Run: headless pygame with SDL's dummy video driver; simulated clock (each Clock.tick advances the game by its frame time, no real sleeping); random seed 0; keys injected as events and as key.get_pressed() state; no mouse input.
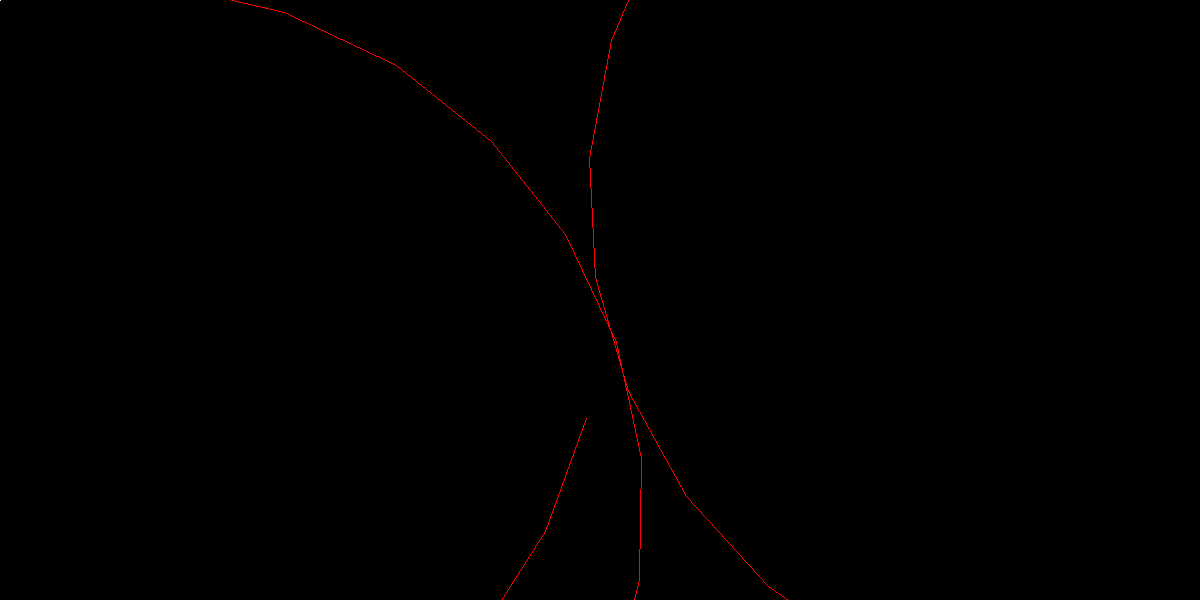
Frame 1 of 4 · flips 1–60 · no input
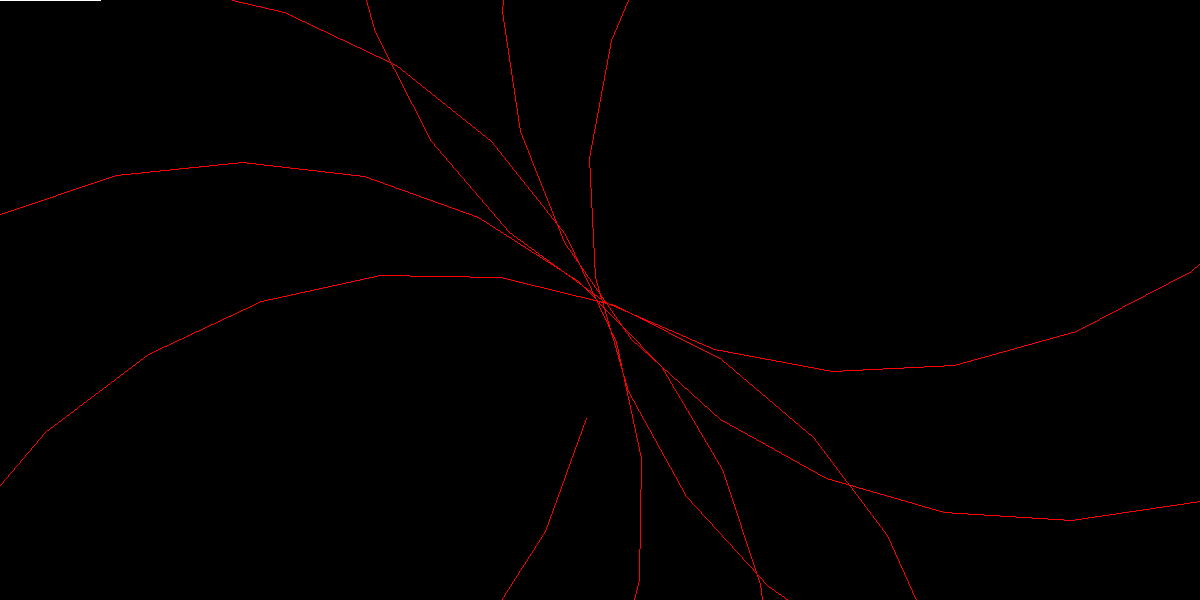
Frame 2 of 4 · flips 61–180 · tapped SPACE, RETURN · held RIGHT (→), D
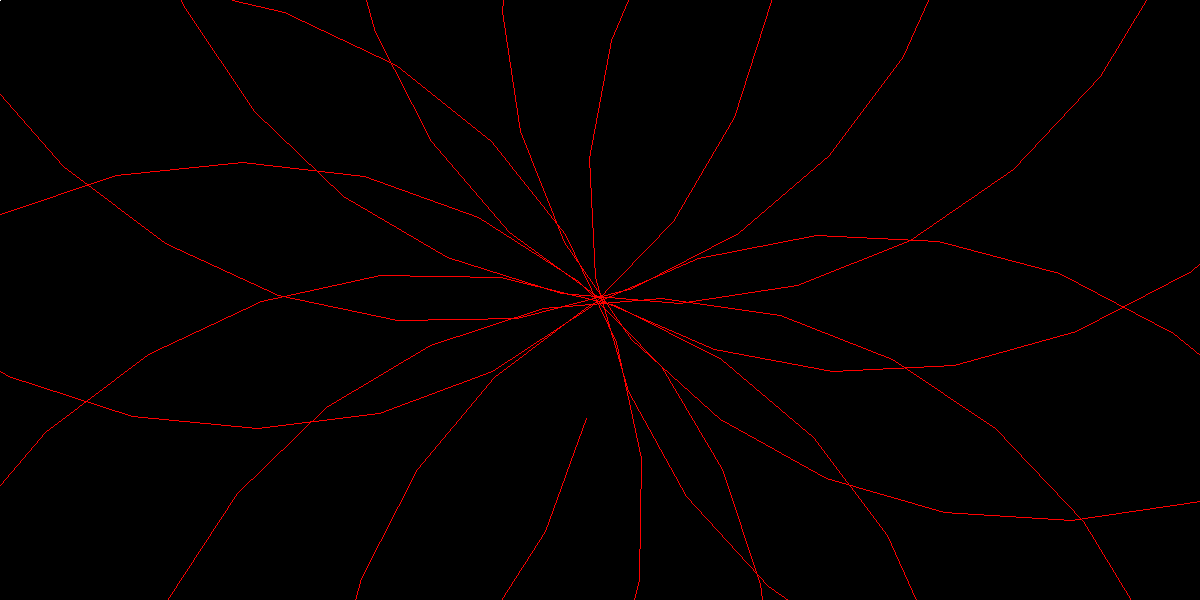
Frame 3 of 4 · flips 181–300 · held DOWN (↓), S
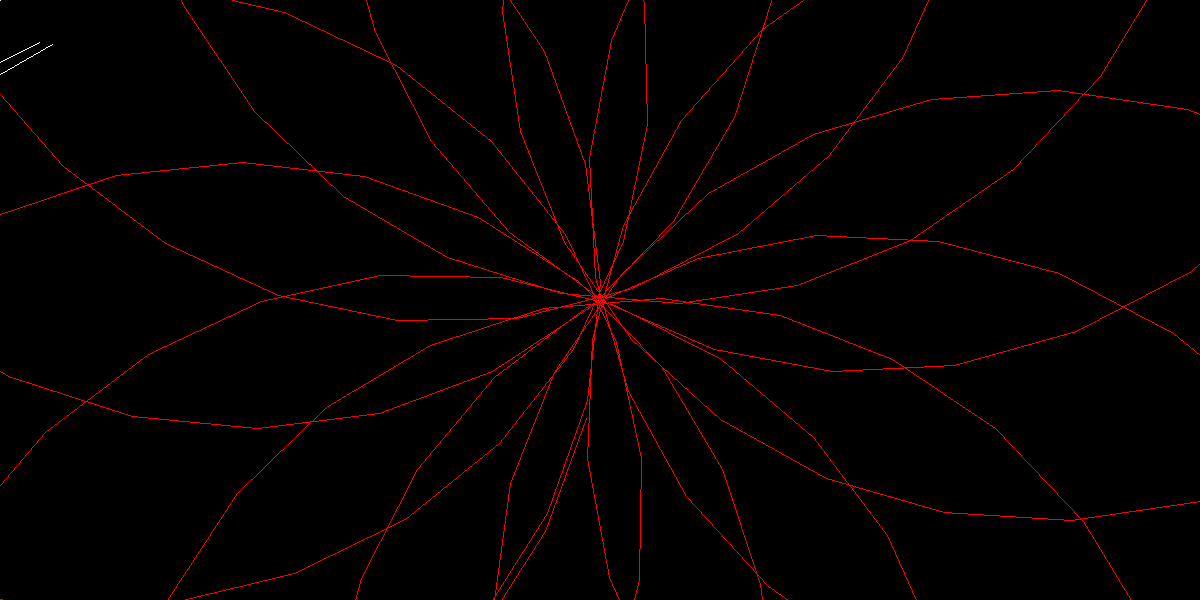
Frame 4 of 4 · flips 301–420 · held LEFT (←), A, UP (↑), W

The pygame program that drew these frames:

import pygame
import math
import random
pygame.init()

width, height = 1200, 600
win = pygame.display.set_mode((width, height))

RES = 2
camSize = 0.1

class line:
    def __init__(self, length, startPos, turnSpeed):
        self.length = length
        self.startPos = startPos
        self.angle = startPos
        self.turnSpeed = turnSpeed
        self.myLine = None
    def update(self):
        self.angle += self.turnSpeed
        if self.myLine != None:
            self.myLine.update()
    def draw(self, sX, sY):
        self.x = math.cos(self.angle) * self.length
        self.y = math.sin(self.angle) * self.length
        pygame.draw.line(win, (255, 255, 255), (sX, sY), (sX + self.x, sY + self.y), 1)
        if self.myLine != None:
            self.myLine.draw(sX + self.x, sY + self.y)
        self.x = self.x + sX
        self.y = self.y + sY
class pendulum:
    def __init__(self, count):
        self.count = count
        self.trail = []
        self.lines = []
        """
        for i in range(count):
            self.lines.append(line(100 + (math.pi * i), 0, math.tau / ((360 * RES) / (i + 1))))
            if i > 0:
                self.lines[-2].myLine = self.lines[-1]"""
        self.lines.append(line(100, 0, math.tau / (360 * RES)))
        self.lines.append(line(100, math.pi, math.tau / (360 * RES * math.pi)))
        self.lines[0].myLine = self.lines[1]
    def update(self):
        self.lines[0].update()
    def draw(self):
        self.lines[0].draw(0, 0)
        self.trail.append((self.lines[-1].x, self.lines[-1].y))
        for i in range(len(self.trail)):
            if i == 0:
                continue
            x = (self.trail[i][0] / camSize) + width/2
            y = (self.trail[i][1] / camSize) + height/2

            x2 = (self.trail[i-1][0] / camSize) + width/2
            y2 = (self.trail[i-1][1] / camSize) + height/2
            pygame.draw.line(win, (255, 0, 0), (x, y), (x2, y2), 1)
p = pendulum(2)

clock = pygame.time.Clock()
run = True
while run:
    win.fill((0, 0, 0))
    for event in pygame.event.get():
        if event.type == pygame.QUIT:
            run = False
    
    for i in range(RES):
        for i in range(20):
            p.update()
        p.draw()
    pygame.display.update()
    #clock.tick(60)
pygame.quit()
